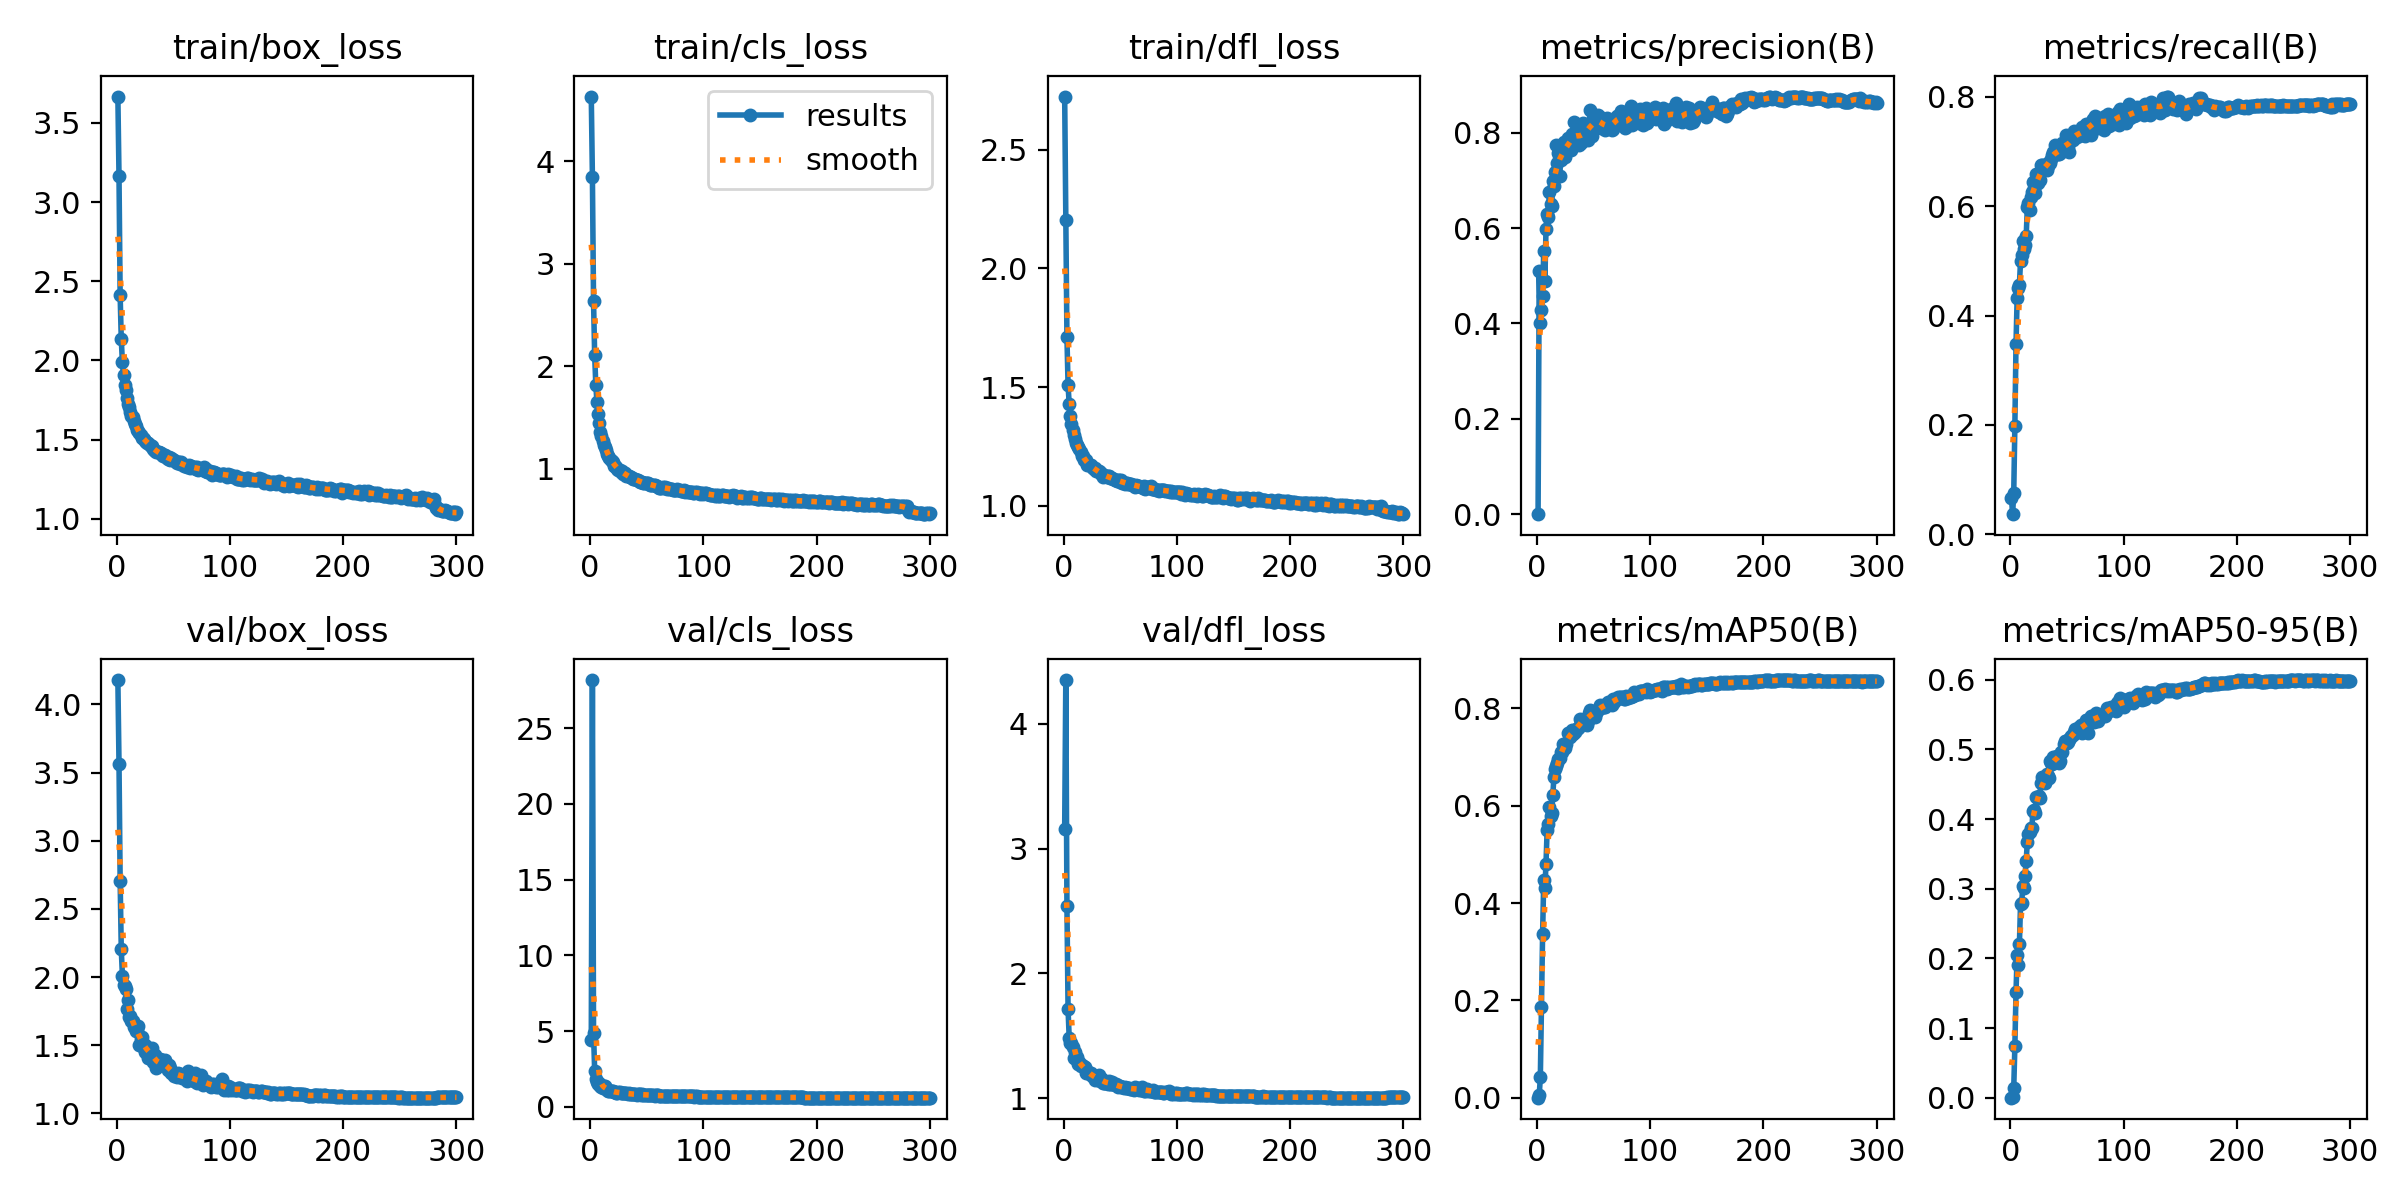

Values plotted in this chart, from the file beside it:
epoch, time, train/box_loss, train/cls_loss, train/dfl_loss, metrics/precision(B), metrics/recall(B), metrics/mAP50(B), metrics/mAP50-95(B), val/box_loss, val/cls_loss, val/dfl_loss, lr/pg0, lr/pg1, lr/pg2
1, 59.43, 3.666, 4.629, 2.724, 0.00035, 0.06615, 0.00028, 7e-05, 4.178, 4.425, 3.153, 0.003285, 0.003285, 0.003285
2, 119, 3.162, 3.848, 2.203, 0.5104, 0.03695, 0.00481, 0.0013, 3.565, 28.17, 4.349, 0.006597, 0.006597, 0.006597
3, 176.3, 2.411, 2.637, 1.711, 0.4012, 0.0758, 0.04234, 0.0136, 2.707, 4.874, 2.542, 0.009886, 0.009886, 0.009886
4, 234, 2.134, 2.106, 1.507, 0.4277, 0.199, 0.1873, 0.07409, 2.202, 2.363, 1.712, 0.009901, 0.009901, 0.009901
5, 291.1, 1.988, 1.819, 1.428, 0.457, 0.3476, 0.3367, 0.1512, 2.011, 1.842, 1.484, 0.009868, 0.009868, 0.009868
6, 347.7, 1.905, 1.654, 1.379, 0.5516, 0.4314, 0.447, 0.2056, 1.942, 1.645, 1.44, 0.009835, 0.009835, 0.009835
7, 404.8, 1.842, 1.535, 1.346, 0.4882, 0.4505, 0.4304, 0.1899, 1.937, 1.543, 1.442, 0.009802, 0.009802, 0.009802
8, 462, 1.811, 1.449, 1.319, 0.598, 0.4563, 0.4809, 0.2203, 1.909, 1.566, 1.413, 0.009769, 0.009769, 0.009769
9, 518.8, 1.761, 1.361, 1.299, 0.6293, 0.4998, 0.5508, 0.2777, 1.768, 1.371, 1.322, 0.009736, 0.009736, 0.009736
10, 575.1, 1.725, 1.318, 1.282, 0.6241, 0.5102, 0.5616, 0.2803, 1.834, 1.33, 1.369, 0.009703, 0.009703, 0.009703
11, 632, 1.705, 1.268, 1.265, 0.6765, 0.5356, 0.5984, 0.3033, 1.707, 1.253, 1.312, 0.00967, 0.00967, 0.00967
12, 688.7, 1.675, 1.237, 1.255, 0.6513, 0.5214, 0.5799, 0.3015, 1.715, 1.376, 1.327, 0.009637, 0.009637, 0.009637
13, 745.4, 1.647, 1.209, 1.247, 0.6459, 0.5294, 0.5858, 0.3179, 1.68, 1.403, 1.277, 0.009604, 0.009604, 0.009604
14, 801.6, 1.64, 1.183, 1.24, 0.6981, 0.5453, 0.6218, 0.3406, 1.675, 1.267, 1.288, 0.009571, 0.009571, 0.009571
15, 858.7, 1.618, 1.144, 1.227, 0.6885, 0.5976, 0.6591, 0.3671, 1.637, 1.124, 1.255, 0.009538, 0.009538, 0.009538
16, 915.3, 1.601, 1.125, 1.209, 0.7175, 0.6054, 0.6751, 0.3793, 1.632, 1.057, 1.264, 0.009505, 0.009505, 0.009505
17, 972.1, 1.584, 1.109, 1.21, 0.7748, 0.5932, 0.6827, 0.3819, 1.606, 1.076, 1.263, 0.009472, 0.009472, 0.009472
18, 1028, 1.56, 1.086, 1.194, 0.7358, 0.6167, 0.688, 0.3878, 1.608, 1.037, 1.251, 0.009439, 0.009439, 0.009439
19, 1085, 1.557, 1.076, 1.191, 0.7566, 0.6265, 0.696, 0.3874, 1.639, 1.046, 1.249, 0.009406, 0.009406, 0.009406
20, 1142, 1.541, 1.068, 1.191, 0.7088, 0.6435, 0.6991, 0.4122, 1.5, 1.036, 1.203, 0.009373, 0.009373, 0.009373
21, 1199, 1.526, 1.03, 1.173, 0.7425, 0.6324, 0.7114, 0.4136, 1.544, 0.996, 1.222, 0.00934, 0.00934, 0.00934
22, 1255, 1.511, 1.032, 1.176, 0.7746, 0.6246, 0.7103, 0.4088, 1.561, 0.984, 1.205, 0.009307, 0.009307, 0.009307
23, 1312, 1.51, 1.018, 1.171, 0.7539, 0.6594, 0.727, 0.4324, 1.489, 0.9486, 1.191, 0.009274, 0.009274, 0.009274
24, 1368, 1.505, 0.999, 1.17, 0.7805, 0.6431, 0.7209, 0.4297, 1.51, 0.9378, 1.201, 0.009241, 0.009241, 0.009241
25, 1425, 1.491, 0.9854, 1.162, 0.7485, 0.6474, 0.7196, 0.4337, 1.449, 0.992, 1.182, 0.009208, 0.009208, 0.009208
26, 1482, 1.487, 0.9882, 1.159, 0.7658, 0.6479, 0.7275, 0.4297, 1.491, 0.9667, 1.191, 0.009175, 0.009175, 0.009175
27, 1539, 1.479, 0.9727, 1.154, 0.7889, 0.6752, 0.7502, 0.4519, 1.479, 0.9193, 1.175, 0.009142, 0.009142, 0.009142
28, 1596, 1.48, 0.9762, 1.159, 0.7794, 0.6746, 0.7493, 0.4601, 1.408, 0.8956, 1.148, 0.009109, 0.009109, 0.009109
29, 1652, 1.468, 0.9533, 1.146, 0.7747, 0.6698, 0.7413, 0.4537, 1.46, 0.9448, 1.163, 0.009076, 0.009076, 0.009076
30, 1708, 1.459, 0.9585, 1.146, 0.7627, 0.6757, 0.7465, 0.4526, 1.443, 0.9118, 1.162, 0.009043, 0.009043, 0.009043
31, 1765, 1.462, 0.9555, 1.147, 0.7968, 0.6712, 0.7566, 0.4523, 1.481, 0.9063, 1.185, 0.00901, 0.00901, 0.00901
32, 1822, 1.443, 0.9307, 1.14, 0.7876, 0.6653, 0.7474, 0.465, 1.374, 0.9134, 1.141, 0.008977, 0.008977, 0.008977
33, 1878, 1.437, 0.93, 1.134, 0.8215, 0.6729, 0.7559, 0.462, 1.425, 0.8653, 1.153, 0.008944, 0.008944, 0.008944
34, 1934, 1.426, 0.9295, 1.134, 0.7929, 0.6804, 0.7524, 0.4598, 1.425, 0.8938, 1.155, 0.008911, 0.008911, 0.008911
35, 1991, 1.423, 0.9163, 1.123, 0.8013, 0.6783, 0.7585, 0.4832, 1.335, 0.8469, 1.12, 0.008878, 0.008878, 0.008878
36, 2047, 1.424, 0.9172, 1.129, 0.7806, 0.6855, 0.7591, 0.4801, 1.344, 0.8666, 1.123, 0.008845, 0.008845, 0.008845
37, 2104, 1.421, 0.9066, 1.126, 0.7748, 0.6927, 0.7627, 0.4793, 1.362, 0.8464, 1.123, 0.008812, 0.008812, 0.008812
38, 2160, 1.418, 0.9006, 1.122, 0.8168, 0.6995, 0.7786, 0.4896, 1.397, 0.8391, 1.133, 0.008779, 0.008779, 0.008779
39, 2216, 1.412, 0.902, 1.125, 0.7786, 0.7117, 0.7749, 0.4899, 1.36, 0.8533, 1.118, 0.008746, 0.008746, 0.008746
40, 2273, 1.402, 0.9026, 1.125, 0.7838, 0.6958, 0.7744, 0.4829, 1.393, 0.8396, 1.139, 0.008713, 0.008713, 0.008713
41, 2328, 1.399, 0.89, 1.118, 0.8201, 0.6978, 0.7767, 0.49, 1.356, 0.8215, 1.115, 0.00868, 0.00868, 0.00868
42, 2385, 1.4, 0.8897, 1.119, 0.793, 0.6952, 0.7769, 0.4897, 1.359, 0.8331, 1.119, 0.008647, 0.008647, 0.008647
43, 2442, 1.402, 0.8816, 1.115, 0.8052, 0.6951, 0.7754, 0.4801, 1.39, 0.8501, 1.129, 0.008614, 0.008614, 0.008614
44, 2498, 1.382, 0.8685, 1.113, 0.7891, 0.6966, 0.767, 0.4835, 1.339, 0.8394, 1.114, 0.008581, 0.008581, 0.008581
45, 2554, 1.377, 0.8719, 1.109, 0.7852, 0.7073, 0.7738, 0.4968, 1.318, 0.8143, 1.105, 0.008548, 0.008548, 0.008548
46, 2611, 1.387, 0.8718, 1.108, 0.8176, 0.7157, 0.7916, 0.497, 1.353, 0.8238, 1.116, 0.008515, 0.008515, 0.008515
47, 2667, 1.37, 0.8568, 1.103, 0.8473, 0.7048, 0.7962, 0.5083, 1.336, 0.7881, 1.107, 0.008482, 0.008482, 0.008482
48, 2723, 1.381, 0.8618, 1.11, 0.8149, 0.707, 0.7876, 0.5117, 1.294, 0.788, 1.095, 0.008449, 0.008449, 0.008449
49, 2779, 1.375, 0.8618, 1.109, 0.7926, 0.7296, 0.7923, 0.5123, 1.304, 0.7846, 1.099, 0.008416, 0.008416, 0.008416
50, 2835, 1.372, 0.8567, 1.1, 0.8284, 0.7083, 0.7901, 0.5099, 1.297, 0.7899, 1.096, 0.008383, 0.008383, 0.008383
51, 2891, 1.37, 0.8576, 1.107, 0.8156, 0.7081, 0.7824, 0.511, 1.278, 0.7914, 1.089, 0.00835, 0.00835, 0.00835
52, 2947, 1.361, 0.8501, 1.097, 0.8302, 0.6986, 0.7906, 0.5147, 1.287, 0.7907, 1.091, 0.008317, 0.008317, 0.008317
53, 3004, 1.355, 0.8444, 1.097, 0.8253, 0.7189, 0.7941, 0.5159, 1.27, 0.7843, 1.086, 0.008284, 0.008284, 0.008284
54, 3060, 1.357, 0.841, 1.092, 0.8367, 0.7242, 0.7991, 0.5195, 1.297, 0.7681, 1.091, 0.008251, 0.008251, 0.008251
55, 3117, 1.357, 0.8456, 1.097, 0.8262, 0.7208, 0.7987, 0.5206, 1.286, 0.7621, 1.085, 0.008218, 0.008218, 0.008218
56, 3173, 1.348, 0.8377, 1.097, 0.8319, 0.7376, 0.8074, 0.5247, 1.285, 0.7696, 1.085, 0.008185, 0.008185, 0.008185
57, 3231, 1.358, 0.8389, 1.092, 0.8093, 0.7298, 0.8036, 0.5297, 1.265, 0.7537, 1.082, 0.008152, 0.008152, 0.008152
58, 3287, 1.346, 0.8331, 1.093, 0.8124, 0.7323, 0.8034, 0.525, 1.262, 0.7601, 1.08, 0.008119, 0.008119, 0.008119
59, 3344, 1.333, 0.8278, 1.091, 0.8208, 0.7274, 0.8029, 0.5264, 1.272, 0.7601, 1.079, 0.008086, 0.008086, 0.008086
60, 3400, 1.34, 0.8205, 1.091, 0.8056, 0.7305, 0.8034, 0.5295, 1.264, 0.7644, 1.075, 0.008053, 0.008053, 0.008053
... 240 more rows
